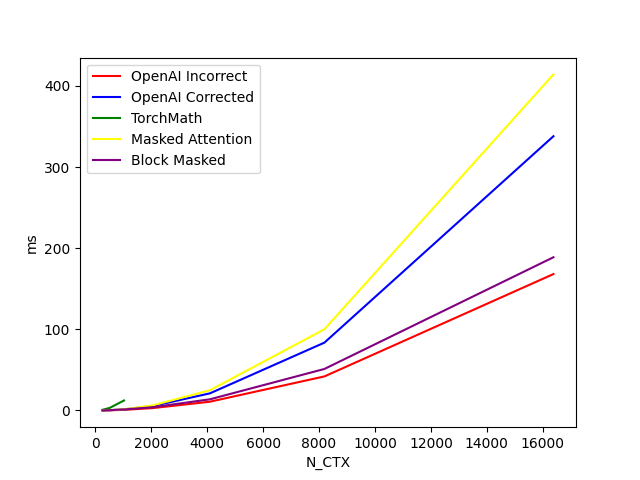

The table this chart was drawn from, first rows:
N_CTX, OpenAI Incorrect, OpenAI Corrected, TorchMath, Masked Attention, Block Masked
256, 0.07664, 0.09911, 0.8303, 0.1141, 0.1434
512, 0.214, 0.349, 3.147, 0.3948, 0.3684
1024, 0.7537, 1.342, 12.31, 1.484, 1.261
2048, 2.923, 5.406, , 6.219, 3.942
4096, 10.78, 21.08, , 24.9, 13.74
8192, 41.96, 83.61, , 100.1, 51.16
16384, 168.1, 338, , 414.2, 188.9
